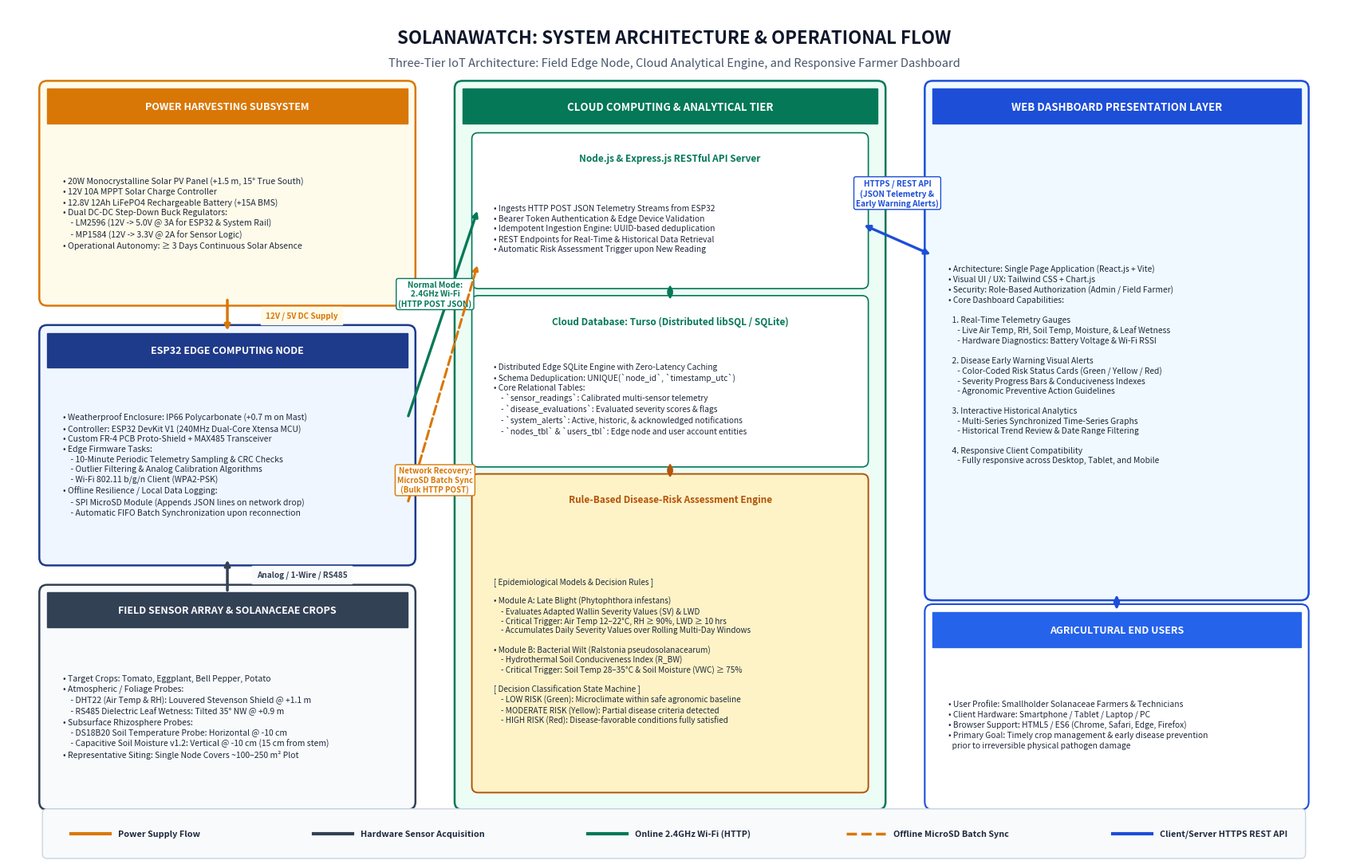

This chart was generated by the following Python code:
import os
import matplotlib.pyplot as plt
import matplotlib.patches as patches

# Set destination directory
out_dir = r"C:\Users\agabu\Downloads\CODE PROJECTS\SOLANAWATCH\figures"
os.makedirs(out_dir, exist_ok=True)
out_path = os.path.join(out_dir, "figure3_system_architecture_revised.png")

# Set figure canvas (17x11 inches, 300 DPI)
fig, ax = plt.subplots(figsize=(17, 11), dpi=300)
ax.set_xlim(0, 17)
ax.set_ylim(0, 11)
ax.axis('off')

# Colors
COLOR_TITLE = "#0F172A"
COLOR_POWER = "#D97706"        # Amber
COLOR_POWER_BG = "#FFFBEB"
COLOR_EDGE = "#1E3A8A"         # Dark Navy
COLOR_EDGE_BG = "#EFF6FF"
COLOR_SENSORS = "#334155"      # Slate
COLOR_SENSORS_BG = "#F8FAFC"
COLOR_CLOUD = "#047857"        # Emerald
COLOR_CLOUD_BG = "#ECFDF5"
COLOR_WEB = "#1D4ED8"          # Blue
COLOR_WEB_BG = "#F0F9FF"
COLOR_RISK_BG = "#FEF3C7"      # Soft Gold
COLOR_RISK_BORDER = "#B45309"

# -------------------------------------------------------------
# 0. HEADER & TITLE
# -------------------------------------------------------------
ax.text(8.5, 10.6, "SOLANAWATCH: SYSTEM ARCHITECTURE & OPERATIONAL FLOW", 
        ha="center", va="center", fontsize=16, fontweight="bold", color=COLOR_TITLE)
ax.text(8.5, 10.28, "Three-Tier IoT Architecture: Field Edge Node, Cloud Analytical Engine, and Responsive Farmer Dashboard", 
        ha="center", va="center", fontsize=10.5, fontstyle="italic", color="#475569")

# -------------------------------------------------------------
# 1. COLUMN 1: HARDWARE & FIELD TIER (x: 0.5 to 5.0)
# -------------------------------------------------------------

# (1A) Power Subsystem (Top)
p_box = patches.FancyBboxPatch((0.5, 7.25), 4.6, 2.7, boxstyle="round,pad=0.1", 
                              fc=COLOR_POWER_BG, ec=COLOR_POWER, lw=1.8)
ax.add_patch(p_box)
ax.add_patch(patches.Rectangle((0.5, 9.5), 4.6, 0.45, fc=COLOR_POWER, ec=COLOR_POWER))
ax.text(2.8, 9.72, "POWER HARVESTING SUBSYSTEM", ha="center", va="center", 
        fontsize=9, fontweight="bold", color="#FFFFFF")

p_text = (
    "• 20W Monocrystalline Solar PV Panel (+1.5 m, 15° True South)\n"
    "• 12V 10A MPPT Solar Charge Controller\n"
    "• 12.8V 12Ah LiFePO4 Rechargeable Battery (+15A BMS)\n"
    "• Dual DC-DC Step-Down Buck Regulators:\n"
    "    - LM2596 (12V -> 5.0V @ 3A for ESP32 & System Rail)\n"
    "    - MP1584 (12V -> 3.3V @ 2A for Sensor Logic)\n"
    "• Operational Autonomy: ≥ 3 Days Continuous Solar Absence"
)
ax.text(0.7, 8.35, p_text, ha="left", va="center", fontsize=7.6, color="#1E293B", linespacing=1.35)

# (1B) ESP32 Edge Node (Middle)
e_box = patches.FancyBboxPatch((0.5, 3.9), 4.6, 2.9, boxstyle="round,pad=0.1", 
                              fc=COLOR_EDGE_BG, ec=COLOR_EDGE, lw=1.8)
ax.add_patch(e_box)
ax.add_patch(patches.Rectangle((0.5, 6.35), 4.6, 0.45, fc=COLOR_EDGE, ec=COLOR_EDGE))
ax.text(2.8, 6.57, "ESP32 EDGE COMPUTING NODE", ha="center", va="center", 
        fontsize=9, fontweight="bold", color="#FFFFFF")

e_text = (
    "• Weatherproof Enclosure: IP66 Polycarbonate (+0.7 m on Mast)\n"
    "• Controller: ESP32 DevKit V1 (240MHz Dual-Core Xtensa MCU)\n"
    "• Custom FR-4 PCB Proto-Shield + MAX485 Transceiver\n"
    "• Edge Firmware Tasks:\n"
    "    - 10-Minute Periodic Telemetry Sampling & CRC Checks\n"
    "    - Outlier Filtering & Analog Calibration Algorithms\n"
    "    - Wi-Fi 802.11 b/g/n Client (WPA2-PSK)\n"
    "• Offline Resilience / Local Data Logging:\n"
    "    - SPI MicroSD Module (Appends JSON lines on network drop)\n"
    "    - Automatic FIFO Batch Synchronization upon reconnection"
)
ax.text(0.7, 5.1, e_text, ha="left", va="center", fontsize=7.5, color="#1E293B", linespacing=1.32)

# (1C) Sensor Array & Target Solanaceae Crops (Bottom)
s_box = patches.FancyBboxPatch((0.5, 0.75), 4.6, 2.7, boxstyle="round,pad=0.1", 
                              fc=COLOR_SENSORS_BG, ec=COLOR_SENSORS, lw=1.8)
ax.add_patch(s_box)
ax.add_patch(patches.Rectangle((0.5, 3.0), 4.6, 0.45, fc=COLOR_SENSORS, ec=COLOR_SENSORS))
ax.text(2.8, 3.22, "FIELD SENSOR ARRAY & SOLANACEAE CROPS", ha="center", va="center", 
        fontsize=9, fontweight="bold", color="#FFFFFF")

s_text = (
    "• Target Crops: Tomato, Eggplant, Bell Pepper, Potato\n"
    "• Atmospheric / Foliage Probes:\n"
    "    - DHT22 (Air Temp & RH): Louvered Stevenson Shield @ +1.1 m\n"
    "    - RS485 Dielectric Leaf Wetness: Tilted 35° NW @ +0.9 m\n"
    "• Subsurface Rhizosphere Probes:\n"
    "    - DS18B20 Soil Temperature Probe: Horizontal @ -10 cm\n"
    "    - Capacitive Soil Moisture v1.2: Vertical @ -10 cm (15 cm from stem)\n"
    "• Representative Siting: Single Node Covers ~100–250 m² Plot"
)
ax.text(0.7, 1.85, s_text, ha="left", va="center", fontsize=7.5, color="#1E293B", linespacing=1.35)

# Connectors within Column 1
# Power -> Edge Node
ax.annotate('', xy=(2.8, 6.8), xytext=(2.8, 7.25), 
            arrowprops=dict(arrowstyle="-|>", color=COLOR_POWER, lw=2.5))
ax.text(3.75, 7.02, "12V / 5V DC Supply", ha="center", va="center", 
        fontsize=7.2, fontweight="bold", color=COLOR_POWER, backgroundcolor=COLOR_POWER_BG)

# Sensors -> Edge Node
ax.annotate('', xy=(2.8, 3.9), xytext=(2.8, 3.45), 
            arrowprops=dict(arrowstyle="-|>", color=COLOR_SENSORS, lw=2.5))
ax.text(3.75, 3.68, "Analog / 1-Wire / RS485", ha="center", va="center", 
        fontsize=7.2, fontweight="bold", color=COLOR_SENSORS, backgroundcolor=COLOR_SENSORS_BG)

# -------------------------------------------------------------
# 2. COLUMN 2: CLOUD ANALYTICAL TIER (x: 5.8 to 11.2)
# -------------------------------------------------------------
c_box = patches.FancyBboxPatch((5.8, 0.75), 5.3, 9.2, boxstyle="round,pad=0.1", 
                              fc=COLOR_CLOUD_BG, ec=COLOR_CLOUD, lw=1.8)
ax.add_patch(c_box)
ax.add_patch(patches.Rectangle((5.8, 9.5), 5.3, 0.45, fc=COLOR_CLOUD, ec=COLOR_CLOUD))
ax.text(8.45, 9.72, "CLOUD COMPUTING & ANALYTICAL TIER", ha="center", va="center", 
        fontsize=9.5, fontweight="bold", color="#FFFFFF")

# 2A: REST API Backend
api_box = patches.FancyBboxPatch((6.0, 7.45), 4.9, 1.85, boxstyle="round,pad=0.08", 
                                fc="#FFFFFF", ec=COLOR_CLOUD, lw=1.2)
ax.add_patch(api_box)
ax.text(8.45, 9.05, "Node.js & Express.js RESTful API Server", ha="center", va="center", 
        fontsize=8.5, fontweight="bold", color=COLOR_CLOUD)
api_text = (
    "• Ingests HTTP POST JSON Telemetry Streams from ESP32\n"
    "• Bearer Token Authentication & Edge Device Validation\n"
    "• Idempotent Ingestion Engine: UUID-based deduplication\n"
    "• REST Endpoints for Real-Time & Historical Data Retrieval\n"
    "• Automatic Risk Assessment Trigger upon New Reading"
)
ax.text(6.2, 8.15, api_text, ha="left", va="center", fontsize=7.4, color="#1E293B", linespacing=1.3)

# 2B: Cloud Database (Turso libSQL)
db_box = patches.FancyBboxPatch((6.0, 5.15), 4.9, 2.05, boxstyle="round,pad=0.08", 
                               fc="#FFFFFF", ec=COLOR_CLOUD, lw=1.2)
ax.add_patch(db_box)
ax.text(8.45, 6.95, "Cloud Database: Turso (Distributed libSQL / SQLite)", ha="center", va="center", 
        fontsize=8.5, fontweight="bold", color=COLOR_CLOUD)
db_text = (
    "• Distributed Edge SQLite Engine with Zero-Latency Caching\n"
    "• Schema Deduplication: UNIQUE(`node_id`, `timestamp_utc`)\n"
    "• Core Relational Tables:\n"
    "    - `sensor_readings`: Calibrated multi-sensor telemetry\n"
    "    - `disease_evaluations`: Evaluated severity scores & flags\n"
    "    - `system_alerts`: Active, historic, & acknowledged notifications\n"
    "    - `nodes_tbl` & `users_tbl`: Edge node and user account entities"
)
ax.text(6.2, 5.95, db_text, ha="left", va="center", fontsize=7.3, color="#1E293B", linespacing=1.25)

# 2C: Rule-Based Disease-Risk Engine
risk_box = patches.FancyBboxPatch((6.0, 0.95), 4.9, 3.95, boxstyle="round,pad=0.08", 
                                 fc=COLOR_RISK_BG, ec=COLOR_RISK_BORDER, lw=1.4)
ax.add_patch(risk_box)
ax.text(8.45, 4.65, "Rule-Based Disease-Risk Assessment Engine", ha="center", va="center", 
        fontsize=8.5, fontweight="bold", color=COLOR_RISK_BORDER)

risk_text = (
    "[ Epidemiological Models & Decision Rules ]\n\n"
    "• Module A: Late Blight (Phytophthora infestans)\n"
    "    - Evaluates Adapted Wallin Severity Values (SV) & LWD\n"
    "    - Critical Trigger: Air Temp 12–22°C, RH ≥ 90%, LWD ≥ 10 hrs\n"
    "    - Accumulates Daily Severity Values over Rolling Multi-Day Windows\n\n"
    "• Module B: Bacterial Wilt (Ralstonia pseudosolanacearum)\n"
    "    - Hydrothermal Soil Conduciveness Index (R_BW)\n"
    "    - Critical Trigger: Soil Temp 28–35°C & Soil Moisture (VWC) ≥ 75%\n\n"
    "[ Decision Classification State Machine ]\n"
    "    - LOW RISK (Green): Microclimate within safe agronomic baseline\n"
    "    - MODERATE RISK (Yellow): Partial disease criteria detected\n"
    "    - HIGH RISK (Red): Disease-favorable conditions fully satisfied"
)
ax.text(6.2, 2.7, risk_text, ha="left", va="center", fontsize=7.2, color="#1E293B", linespacing=1.2)

# Connectors inside Column 2
ax.annotate('', xy=(8.45, 7.2), xytext=(8.45, 7.45), 
            arrowprops=dict(arrowstyle="<|-|>", color=COLOR_CLOUD, lw=1.8))
ax.annotate('', xy=(8.45, 4.9), xytext=(8.45, 5.15), 
            arrowprops=dict(arrowstyle="<|-|>", color=COLOR_RISK_BORDER, lw=1.8))

# -------------------------------------------------------------
# 3. COLUMN 3: PRESENTATION & USER TIER (x: 11.8 to 16.5)
# -------------------------------------------------------------
w_box = patches.FancyBboxPatch((11.8, 3.45), 4.7, 6.5, boxstyle="round,pad=0.1", 
                              fc=COLOR_WEB_BG, ec=COLOR_WEB, lw=1.8)
ax.add_patch(w_box)
ax.add_patch(patches.Rectangle((11.8, 9.5), 4.7, 0.45, fc=COLOR_WEB, ec=COLOR_WEB))
ax.text(14.15, 9.72, "WEB DASHBOARD PRESENTATION LAYER", ha="center", va="center", 
        fontsize=9.5, fontweight="bold", color="#FFFFFF")

dash_text = (
    "• Architecture: Single Page Application (React.js + Vite)\n"
    "• Visual UI / UX: Tailwind CSS + Chart.js\n"
    "• Security: Role-Based Authorization (Admin / Field Farmer)\n"
    "• Core Dashboard Capabilities:\n\n"
    "  1. Real-Time Telemetry Gauges\n"
    "     - Live Air Temp, RH, Soil Temp, Moisture, & Leaf Wetness\n"
    "     - Hardware Diagnostics: Battery Voltage & Wi-Fi RSSI\n\n"
    "  2. Disease Early Warning Visual Alerts\n"
    "     - Color-Coded Risk Status Cards (Green / Yellow / Red)\n"
    "     - Severity Progress Bars & Conduciveness Indexes\n"
    "     - Agronomic Preventive Action Guidelines\n\n"
    "  3. Interactive Historical Analytics\n"
    "     - Multi-Series Synchronized Time-Series Graphs\n"
    "     - Historical Trend Review & Date Range Filtering\n\n"
    "  4. Responsive Client Compatibility\n"
    "     - Fully responsive across Desktop, Tablet, and Mobile"
)
ax.text(12.0, 6.4, dash_text, ha="left", va="center", fontsize=7.4, color="#1E293B", linespacing=1.3)

# End-User Subsystem (Bottom Right)
u_box = patches.FancyBboxPatch((11.8, 0.75), 4.7, 2.45, boxstyle="round,pad=0.1", 
                              fc="#FFFFFF", ec=COLOR_WEB, lw=1.5)
ax.add_patch(u_box)
ax.add_patch(patches.Rectangle((11.8, 2.75), 4.7, 0.45, fc="#2563EB", ec="#2563EB"))
ax.text(14.15, 2.97, "AGRICULTURAL END USERS", ha="center", va="center", 
        fontsize=9, fontweight="bold", color="#FFFFFF")

u_text = (
    "• User Profile: Smallholder Solanaceae Farmers & Technicians\n"
    "• Client Hardware: Smartphone / Tablet / Laptop / PC\n"
    "• Browser Support: HTML5 / ES6 (Chrome, Safari, Edge, Firefox)\n"
    "• Primary Goal: Timely crop management & early disease prevention\n"
    "  prior to irreversible physical pathogen damage"
)
ax.text(12.0, 1.75, u_text, ha="left", va="center", fontsize=7.4, color="#1E293B", linespacing=1.3)

# Connector Dashboard <-> User
ax.annotate('', xy=(14.15, 3.2), xytext=(14.15, 3.45), 
            arrowprops=dict(arrowstyle="<|-|>", color=COLOR_WEB, lw=2.0))

# -------------------------------------------------------------
# 4. CROSS-TIER CONNECTORS & DATA FLOW LABELS
# -------------------------------------------------------------

# (A) Edge Node -> Cloud API (Normal Online Wi-Fi Flow)
ax.annotate('', xy=(6.0, 8.4), xytext=(5.1, 5.7), 
            arrowprops=dict(arrowstyle="-|>", color="#047857", lw=2.4, linestyle='solid'))
ax.text(5.45, 7.3, "Normal Mode:\n2.4GHz Wi-Fi\n(HTTP POST JSON)", 
        ha="center", va="center", fontsize=7.2, fontweight="bold", color="#047857", 
        bbox=dict(boxstyle="round,pad=0.25", fc="#FFFFFF", ec="#047857", lw=1))

# (B) Edge Node -> Cloud API (Offline MicroSD Reconnection Sync Flow)
ax.annotate('', xy=(6.0, 7.7), xytext=(5.1, 4.6), 
            arrowprops=dict(arrowstyle="-|>", color="#D97706", lw=2.2, linestyle='dashed'))
ax.text(5.45, 4.9, "Network Recovery:\nMicroSD Batch Sync\n(Bulk HTTP POST)", 
        ha="center", va="center", fontsize=7.0, fontweight="bold", color="#D97706", 
        bbox=dict(boxstyle="round,pad=0.25", fc="#FFFFFF", ec="#D97706", lw=1))

# (C) Cloud API <-> Web Dashboard (HTTPS REST API)
ax.annotate('', xy=(11.8, 7.8), xytext=(10.9, 8.2), 
            arrowprops=dict(arrowstyle="<|-|>", color=COLOR_WEB, lw=2.4))
ax.text(11.35, 8.6, "HTTPS / REST API\n(JSON Telemetry &\nEarly Warning Alerts)", 
        ha="center", va="center", fontsize=7.2, fontweight="bold", color=COLOR_WEB, 
        bbox=dict(boxstyle="round,pad=0.25", fc="#FFFFFF", ec=COLOR_WEB, lw=1))

# -------------------------------------------------------------
# 5. BOTTOM FLOW LEGEND (Drawn using precise coordinates)
# -------------------------------------------------------------
legend_box = patches.FancyBboxPatch((0.5, 0.08), 16.0, 0.52, boxstyle="round,pad=0.06", 
                                    fc="#F8FAFC", ec="#CBD5E1", lw=1)
ax.add_patch(legend_box)

# Legend item 1: Power
ax.plot([0.8, 1.3], [0.34, 0.34], color=COLOR_POWER, lw=3)
ax.text(1.4, 0.34, "Power Supply Flow", va="center", fontsize=7.8, color="#1E293B", fontweight="bold")

# Legend item 2: Sensor
ax.plot([3.9, 4.4], [0.34, 0.34], color=COLOR_SENSORS, lw=3)
ax.text(4.5, 0.34, "Hardware Sensor Acquisition", va="center", fontsize=7.8, color="#1E293B", fontweight="bold")

# Legend item 3: Wi-Fi Online
ax.plot([7.4, 7.9], [0.34, 0.34], color="#047857", lw=3)
ax.text(8.0, 0.34, "Online 2.4GHz Wi-Fi (HTTP)", va="center", fontsize=7.8, color="#1E293B", fontweight="bold")

# Legend item 4: Batch Sync
ax.plot([10.7, 11.2], [0.34, 0.34], color="#D97706", lw=2.5, linestyle='dashed')
ax.text(11.3, 0.34, "Offline MicroSD Batch Sync", va="center", fontsize=7.8, color="#1E293B", fontweight="bold")

# Legend item 5: HTTPS REST
ax.plot([14.1, 14.6], [0.34, 0.34], color=COLOR_WEB, lw=3)
ax.text(14.7, 0.34, "Client/Server HTTPS REST API", va="center", fontsize=7.8, color="#1E293B", fontweight="bold")

plt.tight_layout()
plt.savefig(out_path, dpi=300, bbox_inches='tight')
plt.close()
print(f"Successfully generated revised System Architecture: {out_path}")
